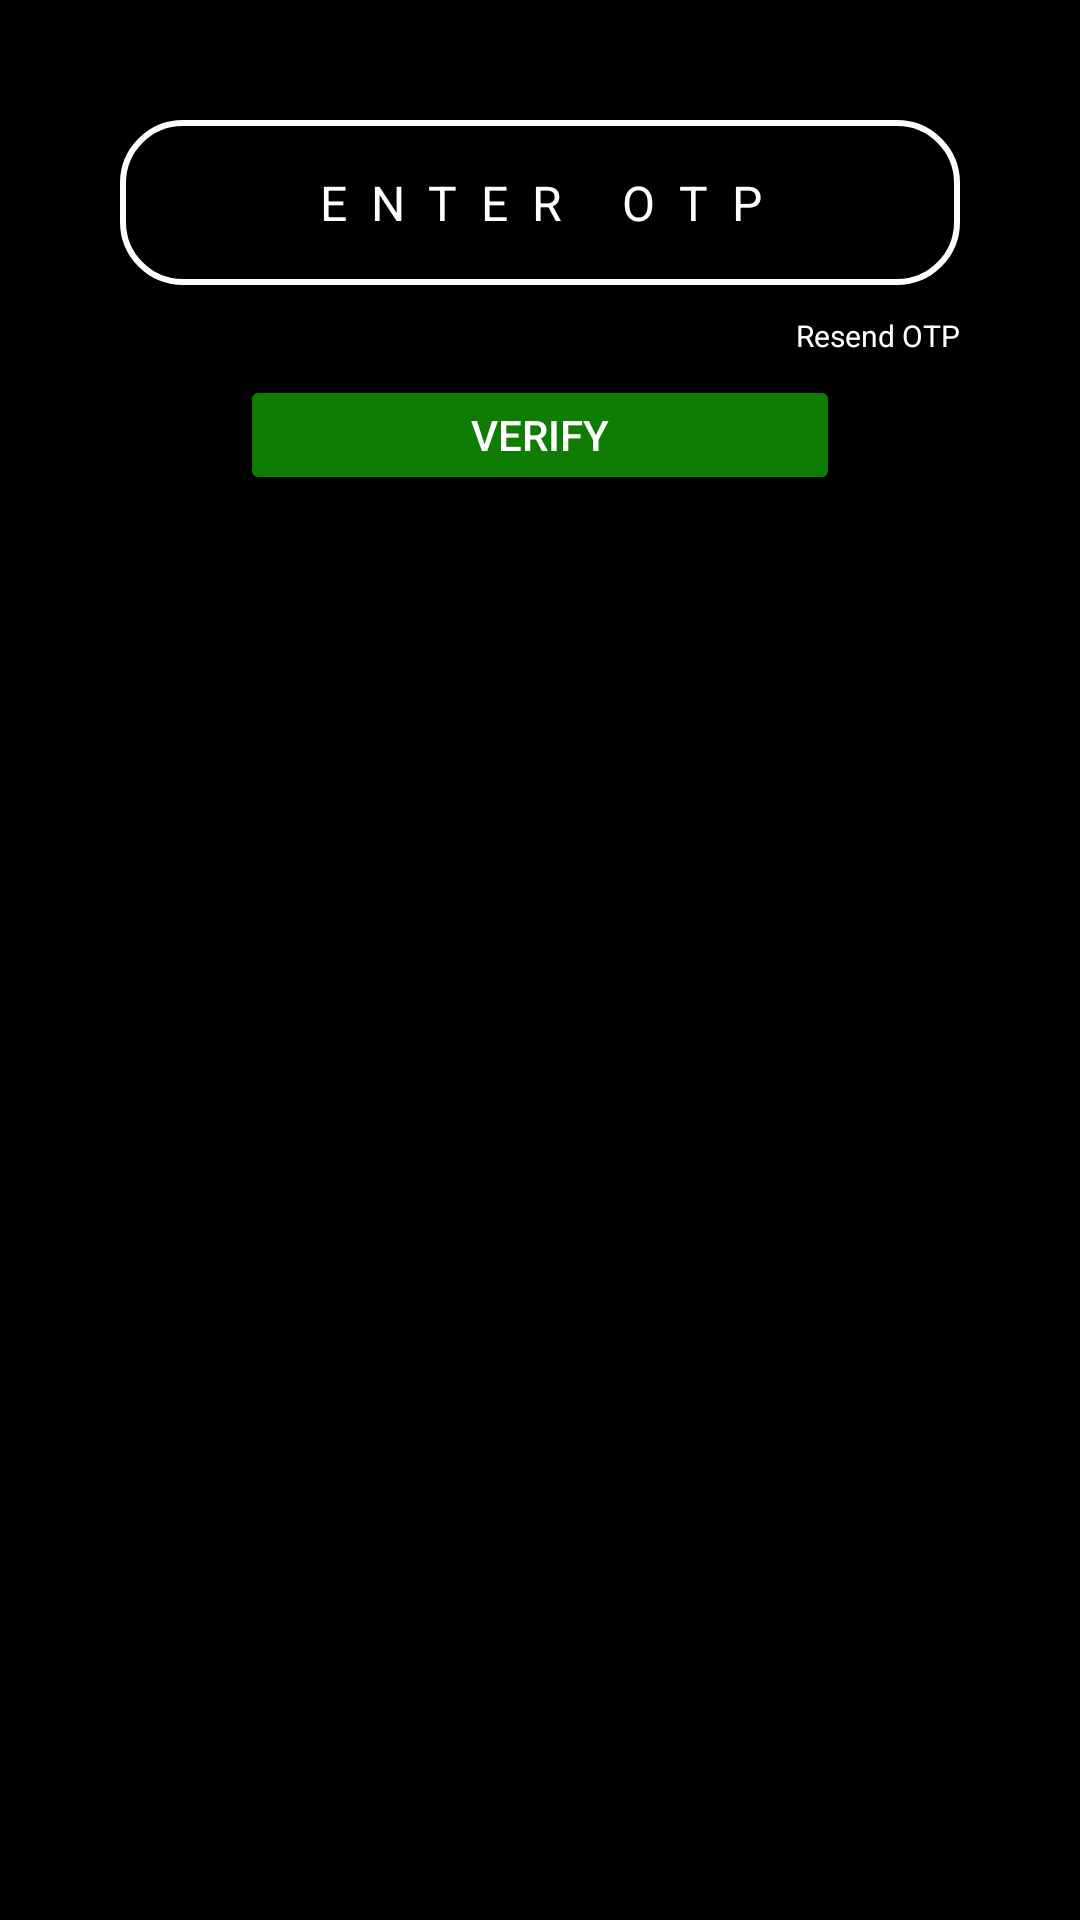

Write the Android layout XML for this screen, with the resource values it uses.
<!-- AndroidManifest.xml: application theme Theme.MrGuard -->
<!-- res/layout/fragment_otp_verification_b_s_list_dialog.xml -->
<?xml version="1.0" encoding="utf-8"?>
<RelativeLayout xmlns:android="http://schemas.android.com/apk/res/android"
    android:layout_width="match_parent"
    android:layout_height="wrap_content"
    android:background="@color/black">

    <EditText
        android:id="@+id/UserName"
        android:layout_width="match_parent"
        android:layout_height="55dp"
        android:layout_alignParentTop="true"
        android:layout_marginHorizontal="40dp"
        android:layout_marginTop="40dp"
        android:background="@drawable/stroke_btn"
        android:hint="ENTER NAME"
        android:visibility="gone"
        android:inputType="textPersonName"
        android:letterSpacing="0.2"
        android:paddingHorizontal="20dp"
        android:paddingVertical="10dp"
        android:textAlignment="center"
        android:textColor="@color/white"
        android:textColorHint="@color/white"
        android:textSize="16sp" />

    <EditText
        android:id="@+id/OTP"
        android:layout_width="match_parent"
        android:layout_height="55dp"
        android:layout_marginHorizontal="40dp"
        android:layout_marginTop="40dp"
        android:background="@drawable/stroke_btn"
        android:digits="0123456789+"
        android:hint="ENTER OTP"
        android:inputType="phone"
        android:letterSpacing="0.5"
        android:paddingHorizontal="20dp"
        android:paddingVertical="10dp"
        android:textAlignment="center"
        android:textColor="@color/white"
        android:textColorHint="@color/white"
        android:textSize="16sp" />

    <TextView
        android:layout_width="wrap_content"
        android:layout_height="wrap_content"
        android:layout_below="@id/OTP"
        android:layout_alignEnd="@id/OTP"
        android:layout_marginHorizontal="0dp"
        android:layout_marginVertical="10dp"
        android:background="@null"
        android:id="@+id/resendBtn"
        android:text="Resend OTP"
        android:textColor="@color/white"
        android:textSize="10dp" />

    <Button
        android:id="@+id/verifyOTP"
        android:layout_width="match_parent"
        android:layout_height="40dp"
        android:layout_below="@id/OTP"
        android:layout_marginHorizontal="80dp"
        android:layout_marginTop="30dp"
        android:layout_marginBottom="50dp"
        android:backgroundTint="@color/green"
        android:text="VERIFY"
        android:textColor="@color/white" />


</RelativeLayout>
<!-- resources referenced by this layout -->
<resources>
  <color name="black">#FF000000</color>
  <color name="green">#0F7C03</color>
  <color name="white">#FFFFFFFF</color>
  <!-- drawable stroke_btn (drawable) -->
  <?xml version="1.0" encoding="utf-8"?>
  <shape xmlns:android="http://schemas.android.com/apk/res/android"
      android:shape="rectangle">
      <stroke android:width="2dp" android:color="#FFFFFF"/>
      <padding android:left="2dp" />
      <corners android:radius="20dp"/>
  </shape>
  <style name="Theme.MrGuard" parent="Theme.AppCompat.DayNight.NoActionBar">
          
          <item name="colorPrimary">@color/purple_500</item>
          <item name="colorPrimaryVariant">#7481FF</item>
          <item name="colorOnPrimary">@color/white</item>
          
          <item name="colorSecondary">@color/black</item>
          <item name="colorSecondaryVariant">@color/black</item>
          <item name="colorOnSecondary">@color/black</item>
          
          <item name="android:statusBarColor" tools:targetApi="l">?attr/colorPrimaryVariant</item>
          
          <item name="android:textColor">@color/black</item>
          <item name="hintTextColor">@color/black</item>
      </style>
  <color name="purple_500">#FF6200EE</color>
</resources>
